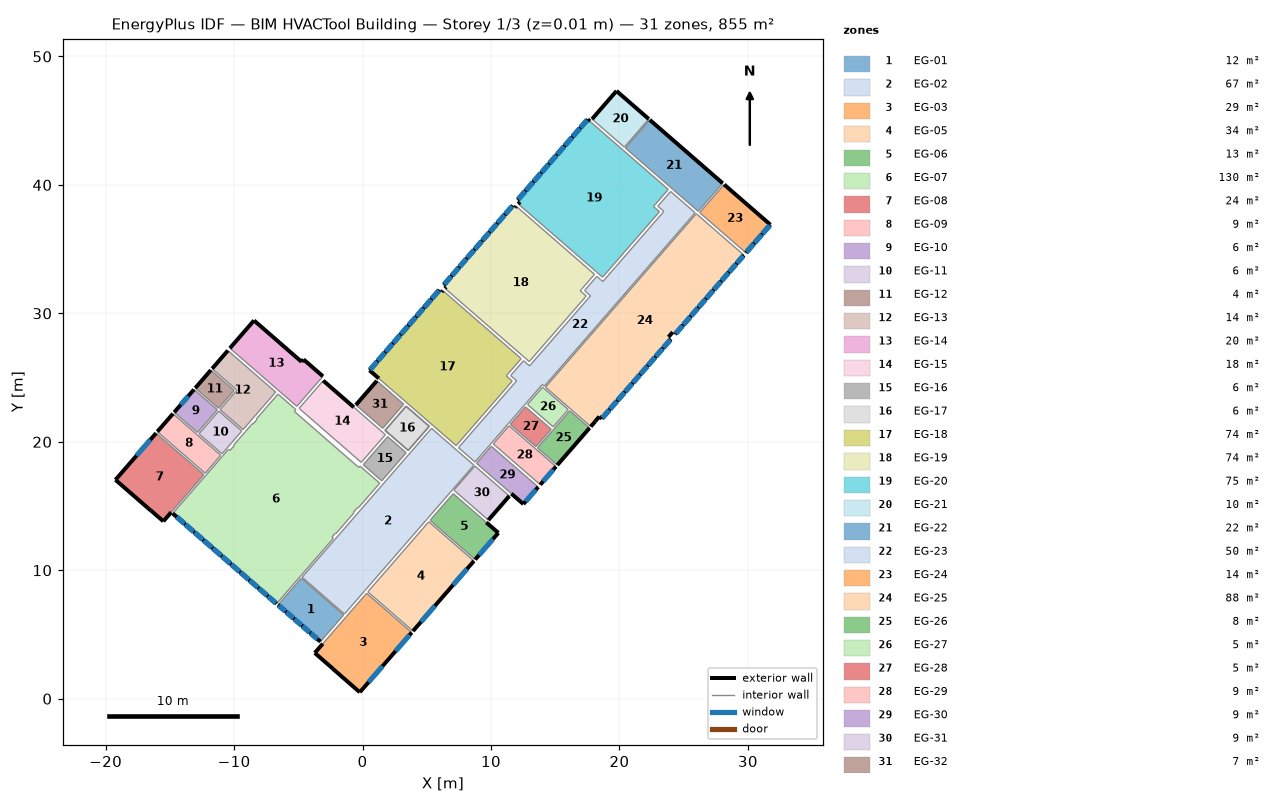
=== STOREY PLAN SPEC (per zone: floor XY polygon, exterior-wall plan segments, windows/doors) ===
zone 1: EG-01  (12.0 m²)
  floor: (-3.28, 4.44) (-6.58, 7.31) (-4.77, 9.38) (-1.47, 6.51)
  exterior wall: (-3.28, 4.44) – (-6.58, 7.31)  [4.4 m]
    window: (-6.01, 6.82) – (-6.51, 7.25)  [1.3 m²]
    window: (-5.38, 6.27) – (-5.92, 6.74)  [1.4 m²]
    window: (-4.75, 5.72) – (-5.29, 6.19)  [1.4 m²]
    window: (-4.12, 5.17) – (-4.66, 5.64)  [1.4 m²]
    window: (-3.53, 4.66) – (-4.03, 5.09)  [1.3 m²]
    window: (-6.01, 6.82) – (-6.51, 7.25)  [0.7 m²]
    window: (-5.38, 6.27) – (-5.92, 6.74)  [0.8 m²]
    window: (-4.75, 5.72) – (-5.29, 6.19)  [0.8 m²]
    window: (-4.12, 5.17) – (-4.66, 5.64)  [0.8 m²]
    window: (-3.53, 4.66) – (-4.03, 5.09)  [0.7 m²]
  interior walls: 3
zone 2: EG-02  (67.2 m²)
  floor: (-1.41, 6.59) (-4.71, 9.46) (5.37, 21.05) (8.67, 18.18)
  interior walls: 21
zone 3: EG-03  (28.7 m²)
  floor: (0.32, 8.21) (3.83, 5.15) (-0.21, 0.50) (-2.32, 2.34) (-2.32, 2.34) (-3.72, 3.56)
  exterior wall: (-2.32, 2.34) – (-3.72, 3.56)  [1.9 m]
  exterior wall: (3.83, 5.15) – (-0.21, 0.50)  [6.2 m]
    window: (3.66, 4.96) – (2.58, 3.71)  [3.5 m²]
    window: (1.55, 2.53) – (0.47, 1.29)  [3.5 m²]
  exterior wall: (-0.21, 0.50) – (-2.32, 2.34)  [2.8 m]
  exterior wall: (-3.72, 3.56) – (-3.10, 4.28)  [1.0 m]
  interior walls: 5
zone 4: EG-05  (33.7 m²)
  floor: (3.93, 5.26) (0.41, 8.32) (5.16, 13.78) (8.67, 10.72)
  exterior wall: (8.67, 10.72) – (3.93, 5.26)  [7.2 m]
    window: (5.63, 7.23) – (4.55, 5.98)  [3.5 m²]
    window: (8.13, 10.10) – (7.05, 8.86)  [3.5 m²]
  interior walls: 3
zone 5: EG-06  (12.8 m²)
  floor: (8.77, 10.83) (5.26, 13.89) (7.06, 15.96) (10.57, 12.91)
  exterior wall: (10.57, 12.91) – (8.77, 10.83)  [2.7 m]
    window: (10.15, 12.43) – (9.07, 11.18)  [3.5 m²]
  exterior wall: (9.64, 13.72) – (10.57, 12.91)  [1.2 m]
  interior walls: 3
zone 6: EG-07  (130.2 m²)
  floor: (-6.70, 7.40) (-14.78, 14.42) (-10.43, 19.43) (-10.31, 19.33) (-9.97, 19.72) (-10.02, 19.76) (-8.58, 21.42) (-8.53, 21.38) (-8.22, 21.74) (-8.26, 21.78) (-6.58, 23.71) (-5.18, 22.50) (-5.31, 22.36) (-0.29, 18.00) (-0.19, 18.11) (1.34, 16.78) (-0.34, 14.84) (-0.39, 14.88) (-0.72, 14.51) (-0.67, 14.47) (-2.08, 12.85) (-2.13, 12.88) (-2.38, 12.59) (-2.27, 12.49)
  exterior wall: (-6.70, 7.40) – (-14.78, 14.42)  [10.7 m]
    window: (-6.76, 7.46) – (-7.34, 7.96)  [1.5 m²]
    window: (-7.43, 8.04) – (-8.06, 8.58)  [1.6 m²]
    window: (-8.15, 8.66) – (-8.77, 9.20)  [1.6 m²]
    window: (-8.87, 9.28) – (-9.49, 9.83)  [1.6 m²]
    window: (-9.58, 9.91) – (-10.21, 10.45)  [1.6 m²]
    window: (-10.30, 10.53) – (-10.92, 11.07)  [1.6 m²]
    window: (-11.01, 11.15) – (-11.64, 11.69)  [1.6 m²]
    window: (-11.73, 11.77) – (-12.35, 12.31)  [1.6 m²]
    window: (-12.44, 12.39) – (-13.07, 12.94)  [1.6 m²]
    window: (-13.16, 13.01) – (-13.78, 13.56)  [1.6 m²]
    window: (-13.87, 13.64) – (-14.45, 14.14)  [1.5 m²]
    window: (-6.76, 7.46) – (-7.34, 7.96)  [0.8 m²]
    window: (-7.43, 8.04) – (-8.06, 8.58)  [0.9 m²]
    window: (-8.15, 8.66) – (-8.77, 9.20)  [0.9 m²]
    window: (-8.87, 9.28) – (-9.49, 9.83)  [0.9 m²]
    window: (-9.58, 9.91) – (-10.21, 10.45)  [0.9 m²]
    window: (-10.30, 10.53) – (-10.92, 11.07)  [0.9 m²]
    window: (-11.01, 11.15) – (-11.64, 11.69)  [0.9 m²]
    window: (-11.73, 11.77) – (-12.35, 12.31)  [0.9 m²]
    window: (-12.44, 12.39) – (-13.07, 12.94)  [0.9 m²]
    window: (-13.16, 13.01) – (-13.78, 13.56)  [0.9 m²]
    window: (-13.87, 13.64) – (-14.45, 14.14)  [0.8 m²]
  interior walls: 36
zone 7: EG-08  (23.7 m²)
  floor: (-16.07, 20.68) (-12.35, 17.44) (-15.51, 13.81) (-16.47, 14.64) (-16.47, 14.64) (-19.23, 17.04)
  exterior wall: (-19.23, 17.04) – (-16.07, 20.68)  [4.8 m]
    window: (-17.60, 18.92) – (-16.52, 20.16)  [2.7 m²]
  exterior wall: (-15.51, 13.81) – (-16.47, 14.64)  [1.3 m]
  exterior wall: (-16.47, 14.64) – (-19.23, 17.04)  [3.7 m]
  exterior wall: (-14.89, 14.52) – (-15.51, 13.81)  [0.9 m]
  interior walls: 3
zone 8: EG-09  (9.1 m²)
  floor: (-11.04, 18.95) (-12.25, 17.56) (-15.97, 20.79) (-14.76, 22.19)
  exterior wall: (-15.97, 20.79) – (-14.76, 22.19)  [1.9 m]
  interior walls: 5
zone 9: EG-10  (5.7 m²)
  floor: (-12.85, 20.72) (-14.66, 22.30) (-13.12, 24.07) (-11.31, 22.49)
  exterior wall: (-14.66, 22.30) – (-13.12, 24.07)  [2.3 m]
    window: (-14.15, 22.88) – (-13.57, 23.56)  [1.5 m²]
  interior walls: 3
zone 10: EG-11  (5.6 m²)
  floor: (-10.94, 19.06) (-12.73, 20.62) (-11.19, 22.40) (-9.40, 20.84)
  interior walls: 6
zone 11: EG-12  (4.4 m²)
  floor: (-11.81, 25.58) (-9.99, 24.00) (-11.21, 22.61) (-13.02, 24.19)
  exterior wall: (-13.02, 24.19) – (-11.81, 25.58)  [1.9 m]
  interior walls: 3
zone 12: EG-13  (14.0 m²)
  floor: (-10.48, 27.11) (-6.76, 23.87) (-9.30, 20.95) (-11.09, 22.51) (-9.78, 24.02) (-11.71, 25.70)
  exterior wall: (-11.71, 25.70) – (-10.48, 27.11)  [1.9 m]
  interior walls: 9
zone 13: EG-14  (20.2 m²)
  floor: (-5.12, 22.76) (-10.33, 27.29) (-8.45, 29.45) (-4.75, 26.23) (-4.59, 26.41) (-3.08, 25.10)
  exterior wall: (-8.45, 29.45) – (-4.75, 26.23)  [4.9 m]
  exterior wall: (-4.75, 26.23) – (-4.59, 26.41)  [0.2 m]
  exterior wall: (-4.59, 26.41) – (-3.08, 25.10)  [2.0 m]
  exterior wall: (-10.33, 27.29) – (-8.45, 29.45)  [2.9 m]
  interior walls: 5
zone 14: EG-15  (18.3 m²)
  floor: (-0.10, 18.40) (-4.94, 22.60) (-3.06, 24.76) (1.78, 20.56)
  exterior wall: (-3.06, 24.76) – (-0.68, 22.69)  [3.2 m]
  interior walls: 6
zone 15: EG-16  (5.5 m²)
  floor: (1.96, 20.40) (3.40, 19.15) (1.50, 16.96) (0.05, 18.21)
  interior walls: 5
zone 16: EG-17  (5.9 m²)
  floor: (3.56, 19.33) (1.76, 20.89) (3.39, 22.77) (5.19, 21.21)
  interior walls: 13
zone 17: EG-18  (74.2 m²)
  floor: (7.29, 19.70) (0.54, 25.56) (5.99, 31.83) (6.17, 31.67) (6.26, 31.77) (12.35, 26.47) (11.19, 25.13) (11.66, 24.73)
  exterior wall: (6.17, 31.67) – (6.26, 31.77)  [0.1 m]
  exterior wall: (0.54, 25.56) – (5.99, 31.83)  [8.3 m]
    window: (0.60, 25.63) – (1.13, 26.23)  [1.6 m²]
    window: (1.20, 26.32) – (1.73, 26.92)  [1.6 m²]
    window: (1.80, 27.01) – (2.33, 27.61)  [1.6 m²]
    window: (2.41, 27.70) – (2.93, 28.30)  [1.6 m²]
    window: (3.01, 28.40) – (3.53, 29.00)  [1.6 m²]
    window: (3.61, 29.09) – (4.13, 29.69)  [1.6 m²]
    window: (4.21, 29.78) – (4.73, 30.38)  [1.6 m²]
    window: (4.81, 30.47) – (5.33, 31.07)  [1.6 m²]
    window: (5.41, 31.16) – (5.93, 31.76)  [1.6 m²]
    window: (0.60, 25.63) – (1.13, 26.23)  [0.9 m²]
    window: (1.20, 26.32) – (1.73, 26.92)  [0.9 m²]
    window: (1.80, 27.01) – (2.33, 27.61)  [0.9 m²]
    window: (2.41, 27.70) – (2.93, 28.30)  [0.9 m²]
    window: (3.01, 28.40) – (3.53, 29.00)  [0.9 m²]
    window: (3.61, 29.09) – (4.13, 29.69)  [0.9 m²]
    window: (4.21, 29.78) – (4.73, 30.38)  [0.9 m²]
    window: (4.81, 30.47) – (5.33, 31.07)  [0.9 m²]
    window: (5.41, 31.16) – (5.93, 31.76)  [0.9 m²]
  exterior wall: (1.27, 24.93) – (0.54, 25.56)  [1.0 m]
  interior walls: 12
zone 18: EG-19  (74.5 m²)
  floor: (18.06, 33.04) (16.94, 31.75) (17.41, 31.35) (12.98, 26.25) (6.42, 31.95) (6.50, 32.05) (6.32, 32.20) (11.70, 38.39) (11.88, 38.24) (11.97, 38.34)
  exterior wall: (11.88, 38.24) – (11.97, 38.34)  [0.1 m]
  exterior wall: (6.42, 31.95) – (6.50, 32.05)  [0.1 m]
  exterior wall: (6.32, 32.20) – (11.70, 38.39)  [8.2 m]
    window: (6.38, 32.27) – (6.89, 32.86)  [1.6 m²]
    window: (6.97, 32.96) – (7.48, 33.55)  [1.6 m²]
    window: (7.56, 33.64) – (8.08, 34.23)  [1.6 m²]
    window: (8.16, 34.32) – (8.67, 34.91)  [1.6 m²]
    window: (8.75, 35.00) – (9.26, 35.59)  [1.6 m²]
    window: (9.34, 35.69) – (9.86, 36.28)  [1.6 m²]
    window: (9.94, 36.37) – (10.45, 36.96)  [1.6 m²]
    window: (10.53, 37.05) – (11.05, 37.64)  [1.6 m²]
    window: (11.12, 37.73) – (11.64, 38.33)  [1.6 m²]
    window: (6.38, 32.27) – (6.89, 32.86)  [0.9 m²]
    window: (6.97, 32.96) – (7.48, 33.55)  [0.9 m²]
    window: (7.56, 33.64) – (8.08, 34.23)  [0.9 m²]
    window: (8.16, 34.32) – (8.67, 34.91)  [0.9 m²]
    window: (8.75, 35.00) – (9.26, 35.59)  [0.9 m²]
    window: (9.34, 35.69) – (9.86, 36.28)  [0.9 m²]
    window: (9.94, 36.37) – (10.45, 36.96)  [0.9 m²]
    window: (10.53, 37.05) – (11.05, 37.64)  [0.9 m²]
    window: (11.12, 37.73) – (11.64, 38.33)  [0.9 m²]
  interior walls: 11
zone 19: EG-20  (75.0 m²)
  floor: (17.53, 45.10) (23.80, 39.65) (22.65, 38.32) (23.12, 37.91) (18.69, 32.81) (12.12, 38.52) (12.25, 38.67) (12.07, 38.83)
  exterior wall: (12.12, 38.52) – (12.25, 38.67)  [0.2 m]
  exterior wall: (12.07, 38.83) – (17.53, 45.10)  [8.3 m]
    window: (12.13, 38.89) – (12.66, 39.50)  [1.6 m²]
    window: (12.74, 39.59) – (13.27, 40.20)  [1.6 m²]
    window: (13.34, 40.29) – (13.87, 40.89)  [1.6 m²]
    window: (13.95, 40.99) – (14.48, 41.59)  [1.6 m²]
    window: (14.56, 41.68) – (15.08, 42.29)  [1.6 m²]
    window: (15.16, 42.38) – (15.69, 42.99)  [1.6 m²]
    window: (15.77, 43.08) – (16.30, 43.68)  [1.6 m²]
    window: (16.38, 43.78) – (16.90, 44.38)  [1.6 m²]
    window: (16.98, 44.47) – (17.47, 45.03)  [1.5 m²]
    window: (12.13, 38.89) – (12.66, 39.50)  [0.9 m²]
    window: (12.74, 39.59) – (13.27, 40.20)  [0.9 m²]
    window: (13.34, 40.29) – (13.87, 40.89)  [0.9 m²]
    window: (13.95, 40.99) – (14.48, 41.59)  [0.9 m²]
    window: (14.56, 41.68) – (15.08, 42.29)  [0.9 m²]
    window: (15.16, 42.38) – (15.69, 42.99)  [0.9 m²]
    window: (15.77, 43.08) – (16.30, 43.68)  [0.9 m²]
    window: (16.38, 43.78) – (16.90, 44.38)  [0.9 m²]
    window: (16.98, 44.47) – (17.47, 45.03)  [0.8 m²]
  exterior wall: (17.53, 45.10) – (17.71, 44.94)  [0.2 m]
  interior walls: 12
zone 20: EG-21  (9.7 m²)
  floor: (19.77, 47.31) (22.29, 45.13) (20.38, 42.94) (17.87, 45.13)
  exterior wall: (17.87, 45.13) – (19.77, 47.31)  [2.9 m]
  exterior wall: (19.77, 47.31) – (22.29, 45.13)  [3.3 m]
  interior walls: 2
zone 21: EG-22  (21.8 m²)
  floor: (28.04, 40.13) (26.14, 37.94) (20.46, 42.87) (22.36, 45.06)
  exterior wall: (22.36, 45.06) – (28.04, 40.13)  [7.5 m]
  interior walls: 6
zone 22: EG-23  (50.5 m²)
  floor: (25.89, 37.83) (14.16, 24.33) (14.00, 24.47) (8.75, 18.43) (7.47, 19.54) (12.00, 24.75) (11.53, 25.16) (12.53, 26.31) (13.00, 25.91) (17.75, 31.37) (17.28, 31.78) (18.24, 32.88) (18.71, 32.47) (23.46, 37.94) (22.99, 38.34) (23.99, 39.49)
  interior walls: 34
zone 23: EG-24  (13.8 m²)
  floor: (29.85, 34.71) (26.25, 37.84) (28.15, 40.03) (31.75, 36.90)
  exterior wall: (28.15, 40.03) – (31.75, 36.90)  [4.8 m]
  exterior wall: (31.75, 36.90) – (29.85, 34.71)  [2.9 m]
    window: (30.45, 35.41) – (29.90, 34.78)  [1.6 m²]
    window: (31.07, 36.12) – (30.53, 35.50)  [1.6 m²]
    window: (31.69, 36.84) – (31.15, 36.21)  [1.6 m²]
    window: (30.45, 35.41) – (29.90, 34.78)  [0.9 m²]
    window: (31.07, 36.12) – (30.53, 35.50)  [0.9 m²]
    window: (31.69, 36.84) – (31.15, 36.21)  [0.9 m²]
  interior walls: 2
zone 24: EG-25  (87.6 m²)
  floor: (14.24, 24.26) (25.98, 37.76) (29.69, 34.53) (24.33, 28.37) (24.15, 28.54) (23.82, 28.16) (24.01, 28.00) (18.62, 21.80) (18.43, 21.97) (18.10, 21.59) (18.11, 21.58) (17.77, 21.19)
  exterior wall: (24.15, 28.54) – (23.82, 28.16)  [0.5 m]
  exterior wall: (24.01, 28.00) – (18.62, 21.80)  [8.2 m]
    window: (19.19, 22.46) – (18.68, 21.87)  [1.6 m²]
    window: (19.79, 23.15) – (19.27, 22.55)  [1.6 m²]
    window: (20.38, 23.83) – (19.87, 23.24)  [1.6 m²]
    window: (20.98, 24.51) – (20.46, 23.92)  [1.6 m²]
    window: (21.57, 25.20) – (21.06, 24.60)  [1.6 m²]
    window: (22.16, 25.88) – (21.65, 25.29)  [1.6 m²]
    window: (22.76, 26.56) – (22.24, 25.97)  [1.6 m²]
    window: (23.35, 27.25) – (22.84, 26.65)  [1.6 m²]
    window: (23.95, 27.93) – (23.43, 27.34)  [1.6 m²]
    window: (19.19, 22.46) – (18.68, 21.87)  [0.9 m²]
    window: (19.79, 23.15) – (19.27, 22.55)  [0.9 m²]
    window: (20.38, 23.83) – (19.87, 23.24)  [0.9 m²]
    window: (20.98, 24.51) – (20.46, 23.92)  [0.9 m²]
    window: (21.57, 25.20) – (21.06, 24.60)  [0.9 m²]
    window: (22.16, 25.88) – (21.65, 25.29)  [0.9 m²]
    window: (22.76, 26.56) – (22.24, 25.97)  [0.9 m²]
    window: (23.35, 27.25) – (22.84, 26.65)  [0.9 m²]
    window: (23.95, 27.93) – (23.43, 27.34)  [0.9 m²]
  exterior wall: (18.62, 21.80) – (18.43, 21.97)  [0.3 m]
  exterior wall: (18.43, 21.97) – (18.10, 21.59)  [0.5 m]
  exterior wall: (18.11, 21.58) – (17.77, 21.19)  [0.5 m]
  exterior wall: (29.69, 34.53) – (24.33, 28.37)  [8.2 m]
    window: (24.91, 29.04) – (24.39, 28.44)  [1.6 m²]
    window: (25.50, 29.72) – (24.99, 29.13)  [1.6 m²]
    window: (26.10, 30.40) – (25.58, 29.81)  [1.6 m²]
    window: (26.69, 31.09) – (26.18, 30.49)  [1.6 m²]
    window: (27.29, 31.77) – (26.77, 31.18)  [1.6 m²]
    window: (27.88, 32.46) – (27.37, 31.86)  [1.6 m²]
    window: (28.48, 33.14) – (27.96, 32.55)  [1.6 m²]
    window: (29.07, 33.83) – (28.56, 33.23)  [1.6 m²]
    window: (29.63, 34.47) – (29.15, 33.92)  [1.4 m²]
    window: (24.91, 29.04) – (24.39, 28.44)  [0.9 m²]
    window: (25.50, 29.72) – (24.99, 29.13)  [0.9 m²]
    window: (26.10, 30.40) – (25.58, 29.81)  [0.9 m²]
    window: (26.69, 31.09) – (26.18, 30.49)  [0.9 m²]
    window: (27.29, 31.77) – (26.77, 31.18)  [0.9 m²]
    window: (27.88, 32.46) – (27.37, 31.86)  [0.9 m²]
    window: (28.48, 33.14) – (27.96, 32.55)  [0.9 m²]
    window: (29.07, 33.83) – (28.56, 33.23)  [0.9 m²]
    window: (29.63, 34.47) – (29.15, 33.92)  [0.8 m²]
  interior walls: 9
zone 25: EG-26  (7.8 m²)
  floor: (13.62, 19.53) (16.13, 22.41) (17.67, 21.08) (15.16, 18.19)
  exterior wall: (17.67, 21.08) – (15.16, 18.19)  [3.8 m]
  interior walls: 5
zone 26: EG-27  (4.7 m²)
  floor: (14.02, 24.25) (16.02, 22.51) (14.85, 21.16) (12.84, 22.90)
  interior walls: 6
zone 27: EG-28  (4.8 m²)
  floor: (13.51, 19.62) (11.50, 21.37) (12.68, 22.72) (14.69, 20.98)
  interior walls: 4
zone 28: EG-29  (9.1 m²)
  floor: (10.18, 19.84) (11.41, 21.25) (15.06, 18.07) (13.83, 16.66)
  exterior wall: (15.06, 18.07) – (13.83, 16.66)  [1.9 m]
    window: (14.85, 17.83) – (14.06, 16.92)  [0.4 m²]
  interior walls: 5
zone 29: EG-30  (8.5 m²)
  floor: (10.02, 19.66) (13.68, 16.48) (12.52, 15.15) (8.87, 18.33)
  exterior wall: (13.68, 16.48) – (12.52, 15.15)  [1.8 m]
    window: (13.49, 16.27) – (12.70, 15.36)  [0.4 m²]
  exterior wall: (12.52, 15.15) – (11.59, 15.97)  [1.2 m]
  interior walls: 4
zone 30: EG-31  (8.9 m²)
  floor: (11.43, 15.78) (9.79, 13.90) (7.11, 16.24) (8.75, 18.12)
  exterior wall: (11.43, 15.78) – (9.79, 13.90)  [2.5 m]
  interior walls: 4
zone 31: EG-32  (6.9 m²)
  floor: (1.12, 24.75) (3.21, 22.93) (1.58, 21.05) (-0.52, 22.87)
  exterior wall: (-0.52, 22.87) – (1.12, 24.75)  [2.5 m]
  interior walls: 3

=== DERIVED (storey summary) ===
Building: BIM HVACTool Building
Storey: 1 of 3  (floor level z = 0.01 m)
Storey gross floor area: 854.7 m²
Zones on this storey: 31
  - EG-01: floor 12.0 m²; exterior wall 4.4 m (14.8 m²); 10 window(s) 10.7 m²; WWR 72.2%
  - EG-02: floor 67.2 m²
  - EG-03: floor 28.7 m²; exterior wall 11.8 m (39.8 m²); 2 window(s) 7.1 m²; WWR 17.8%
  - EG-05: floor 33.7 m²; exterior wall 7.2 m (24.4 m²); 2 window(s) 7.1 m²; WWR 28.9%
  - EG-06: floor 12.8 m²; exterior wall 4.0 m (13.5 m²); 1 window(s) 3.5 m²; WWR 26.2%
  - EG-07: floor 130.2 m²; exterior wall 10.7 m (36.2 m²); 22 window(s) 27.7 m²; WWR 76.5%
  - EG-08: floor 23.7 m²; exterior wall 10.7 m (36.1 m²); 1 window(s) 2.7 m²; WWR 7.5%
  - EG-09: floor 9.1 m²; exterior wall 1.9 m (6.3 m²); WWR 0.0%
  - EG-10: floor 5.7 m²; exterior wall 2.3 m (7.9 m²); 1 window(s) 1.5 m²; WWR 18.4%
  - EG-11: floor 5.6 m²
  - EG-12: floor 4.4 m²; exterior wall 1.9 m (6.3 m²); WWR 0.0%
  - EG-13: floor 14.0 m²; exterior wall 1.9 m (6.3 m²); WWR 0.0%
  - EG-14: floor 20.2 m²; exterior wall 10.0 m (33.8 m²); WWR 0.0%
  - EG-15: floor 18.3 m²; exterior wall 3.2 m (10.7 m²); WWR 0.0%
  - EG-16: floor 5.5 m²
  - EG-17: floor 5.9 m²
  - EG-18: floor 74.2 m²; exterior wall 9.4 m (31.8 m²); 18 window(s) 22.1 m²; WWR 69.4%
  - EG-19: floor 74.5 m²; exterior wall 8.5 m (28.6 m²); 18 window(s) 21.7 m²; WWR 76.0%
  - EG-20: floor 75.0 m²; exterior wall 8.8 m (29.6 m²); 18 window(s) 22.1 m²; WWR 74.7%
  - EG-21: floor 9.7 m²; exterior wall 6.2 m (21.1 m²); WWR 0.0%
  - EG-22: floor 21.8 m²; exterior wall 7.5 m (25.4 m²); WWR 0.0%
  - EG-23: floor 50.5 m²
  - EG-24: floor 13.8 m²; exterior wall 7.7 m (25.9 m²); 6 window(s) 7.6 m²; WWR 29.5%
  - EG-25: floor 87.6 m²; exterior wall 18.1 m (61.3 m²); 36 window(s) 43.4 m²; WWR 70.8%
  - EG-26: floor 7.8 m²; exterior wall 3.8 m (12.9 m²); WWR 0.0%
  - EG-27: floor 4.7 m²
  - EG-28: floor 4.8 m²
  - EG-29: floor 9.1 m²; exterior wall 1.9 m (6.3 m²); 1 window(s) 0.4 m²; WWR 6.0%
  - EG-30: floor 8.5 m²; exterior wall 3.0 m (10.1 m²); 1 window(s) 0.4 m²; WWR 3.8%
  - EG-31: floor 8.9 m²; exterior wall 2.5 m (8.4 m²); WWR 0.0%
  - EG-32: floor 6.9 m²; exterior wall 2.5 m (8.4 m²); WWR 0.0%
Zone adjacency (shared interzone walls):
  - EG-01 ↔ EG-02
  - EG-01 ↔ EG-03
  - EG-01 ↔ EG-07
  - EG-02 ↔ EG-03
  - EG-02 ↔ EG-05
  - EG-02 ↔ EG-06
  - EG-02 ↔ EG-07
  - EG-02 ↔ EG-16
  - EG-02 ↔ EG-17
  - EG-02 ↔ EG-18
  - EG-02 ↔ EG-23
  - EG-02 ↔ EG-31
  - EG-03 ↔ EG-05
  - EG-05 ↔ EG-06
  - EG-06 ↔ EG-31
  - EG-07 ↔ EG-08
  - EG-07 ↔ EG-09
  - EG-07 ↔ EG-11
  - EG-07 ↔ EG-13
  - EG-07 ↔ EG-14
  - EG-07 ↔ EG-15
  - EG-07 ↔ EG-16
  - EG-08 ↔ EG-09
  - EG-09 ↔ EG-10
  - EG-09 ↔ EG-11
  - EG-10 ↔ EG-11
  - EG-10 ↔ EG-12
  - EG-11 ↔ EG-13
  - EG-12 ↔ EG-13
  - EG-13 ↔ EG-14
  - EG-14 ↔ EG-15
  - EG-15 ↔ EG-16
  - EG-15 ↔ EG-17
  - EG-15 ↔ EG-32
  - EG-16 ↔ EG-17
  - EG-17 ↔ EG-18
  - EG-17 ↔ EG-32
  - EG-18 ↔ EG-19
  - EG-18 ↔ EG-23
  - EG-18 ↔ EG-32
  - EG-19 ↔ EG-20
  - EG-19 ↔ EG-23
  - EG-20 ↔ EG-21
  - EG-20 ↔ EG-22
  - EG-20 ↔ EG-23
  - EG-21 ↔ EG-22
  - EG-22 ↔ EG-23
  - EG-22 ↔ EG-24
  - EG-23 ↔ EG-25
  - EG-23 ↔ EG-27
  - EG-23 ↔ EG-28
  - EG-23 ↔ EG-29
  - EG-23 ↔ EG-30
  - EG-24 ↔ EG-25
  - EG-25 ↔ EG-26
  - EG-25 ↔ EG-27
  - EG-26 ↔ EG-27
  - EG-26 ↔ EG-28
  - EG-26 ↔ EG-29
  - EG-27 ↔ EG-28
  - EG-28 ↔ EG-29
  - EG-29 ↔ EG-30
  - EG-30 ↔ EG-31